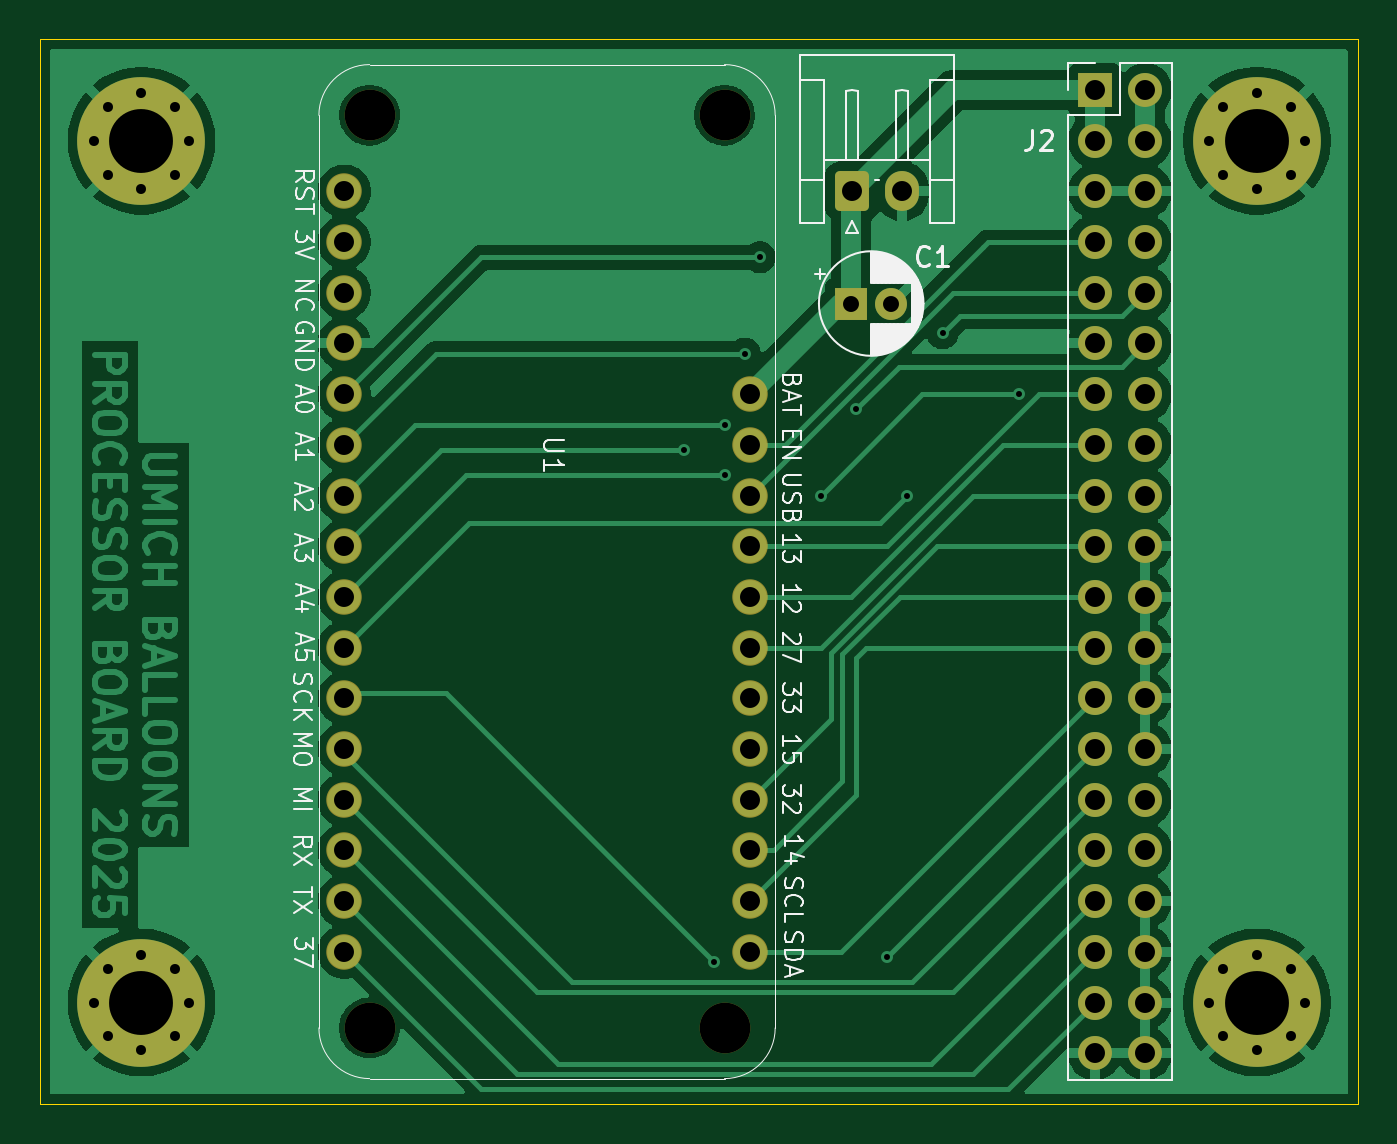
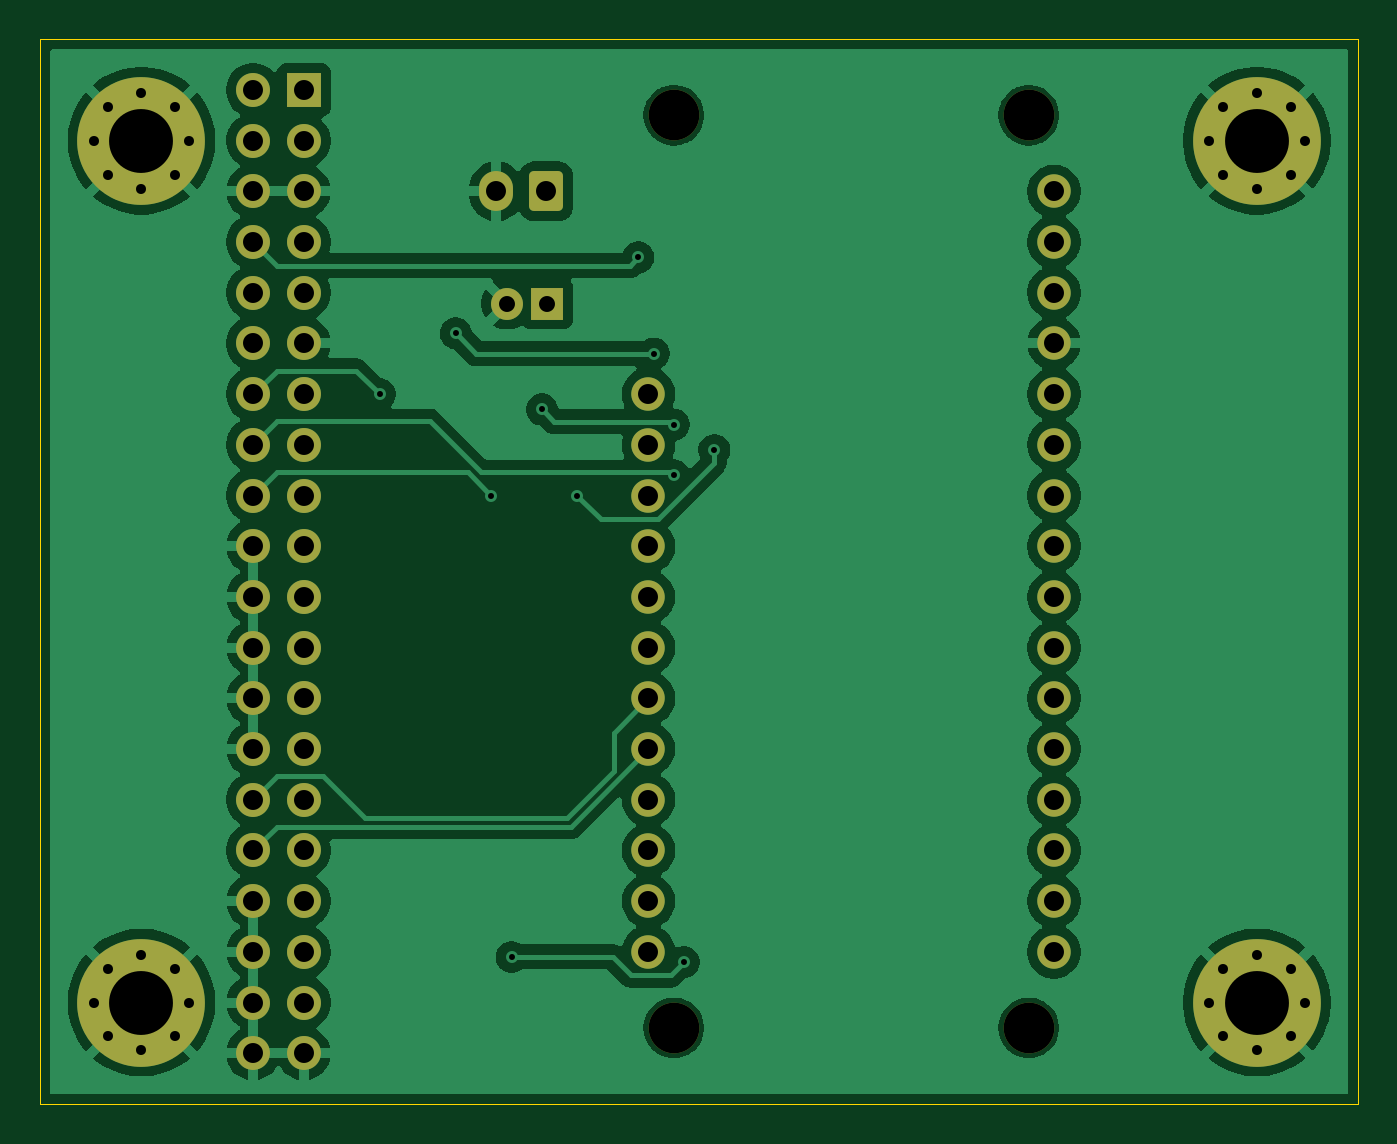
Circuit board: 11 layer files. Board 66.0 x 53.3 mm.
- bottom_copper: umich_balloons_processor-B_Cu.gbr (107759 bytes)
- bottom_mask: umich_balloons_processor-B_Mask.gbr (4556 bytes)
- paste: umich_balloons_processor-B_Paste.gbr (482 bytes)
- bottom_silk: umich_balloons_processor-B_Silkscreen.gbr (483 bytes)
- outline: umich_balloons_processor-Edge_Cuts.gbr (727 bytes)
- top_copper: umich_balloons_processor-F_Cu.gbr (94810 bytes)
- top_mask: umich_balloons_processor-F_Mask.gbr (4556 bytes)
- paste: umich_balloons_processor-F_Paste.gbr (482 bytes)
- top_silk: umich_balloons_processor-F_Silkscreen.gbr (40287 bytes)
- drill: umich_balloons_processor-NPTH.drl (397 bytes)
- drill: umich_balloons_processor-PTH.drl (2124 bytes)

=== bottom_copper: umich_balloons_processor-B_Cu.gbr (107759 bytes, source omitted) ===
=== bottom_mask: umich_balloons_processor-B_Mask.gbr ===
%TF.GenerationSoftware,KiCad,Pcbnew,9.0.0*%
%TF.CreationDate,2025-02-28T18:30:32-05:00*%
%TF.ProjectId,umich_balloons_processor,756d6963-685f-4626-916c-6c6f6f6e735f,rev?*%
%TF.SameCoordinates,Original*%
%TF.FileFunction,Soldermask,Bot*%
%TF.FilePolarity,Negative*%
%FSLAX46Y46*%
G04 Gerber Fmt 4.6, Leading zero omitted, Abs format (unit mm)*
G04 Created by KiCad (PCBNEW 9.0.0) date 2025-02-28 18:30:32*
%MOMM*%
%LPD*%
G01*
G04 APERTURE LIST*
G04 Aperture macros list*
%AMRoundRect*
0 Rectangle with rounded corners*
0 $1 Rounding radius*
0 $2 $3 $4 $5 $6 $7 $8 $9 X,Y pos of 4 corners*
0 Add a 4 corners polygon primitive as box body*
4,1,4,$2,$3,$4,$5,$6,$7,$8,$9,$2,$3,0*
0 Add four circle primitives for the rounded corners*
1,1,$1+$1,$2,$3*
1,1,$1+$1,$4,$5*
1,1,$1+$1,$6,$7*
1,1,$1+$1,$8,$9*
0 Add four rect primitives between the rounded corners*
20,1,$1+$1,$2,$3,$4,$5,0*
20,1,$1+$1,$4,$5,$6,$7,0*
20,1,$1+$1,$6,$7,$8,$9,0*
20,1,$1+$1,$8,$9,$2,$3,0*%
G04 Aperture macros list end*
%ADD10O,1.700000X1.700000*%
%ADD11R,1.700000X1.700000*%
%ADD12C,2.540000*%
%ADD13C,1.676400*%
%ADD14C,0.800000*%
%ADD15C,6.400000*%
%ADD16RoundRect,0.250000X-0.600000X-0.750000X0.600000X-0.750000X0.600000X0.750000X-0.600000X0.750000X0*%
%ADD17O,1.700000X2.000000*%
%ADD18R,1.600000X1.600000*%
%ADD19C,1.600000*%
G04 APERTURE END LIST*
D10*
%TO.C,J2*%
X210312000Y-104140000D03*
X207772000Y-104140000D03*
X210312000Y-101600000D03*
X207772000Y-101600000D03*
X210312000Y-99060000D03*
X207772000Y-99060000D03*
X210312000Y-96520000D03*
X207772000Y-96520000D03*
X210312000Y-93980000D03*
X207772000Y-93980000D03*
X210312000Y-91440000D03*
X207772000Y-91440000D03*
X210312000Y-88900000D03*
X207772000Y-88900000D03*
X210312000Y-86360000D03*
X207772000Y-86360000D03*
X210312000Y-83820000D03*
X207772000Y-83820000D03*
X210312000Y-81280000D03*
X207772000Y-81280000D03*
X210312000Y-78740000D03*
X207772000Y-78740000D03*
X210312000Y-76200000D03*
X207772000Y-76200000D03*
X210312000Y-73660000D03*
X207772000Y-73660000D03*
X210312000Y-71120000D03*
X207772000Y-71120000D03*
X210312000Y-68580000D03*
X207772000Y-68580000D03*
X210312000Y-66040000D03*
X207772000Y-66040000D03*
X210312000Y-63500000D03*
X207772000Y-63500000D03*
X210312000Y-60960000D03*
X207772000Y-60960000D03*
X210312000Y-58420000D03*
X207772000Y-58420000D03*
X210312000Y-55880000D03*
D11*
X207772000Y-55880000D03*
%TD*%
D12*
%TO.C,U1*%
X189230000Y-57150000D03*
X171450000Y-57150000D03*
X189230000Y-102870000D03*
X171450000Y-102870000D03*
D13*
X190500000Y-71120000D03*
X190500000Y-73660000D03*
X190500000Y-76200000D03*
X190500000Y-78740000D03*
X190500000Y-81280000D03*
X190500000Y-83820000D03*
X190500000Y-86360000D03*
X190500000Y-88900000D03*
X190500000Y-91440000D03*
X190500000Y-93980000D03*
X190500000Y-96520000D03*
X190500000Y-99060000D03*
X170180000Y-99060000D03*
X170180000Y-96520000D03*
X170180000Y-93980000D03*
X170180000Y-91440000D03*
X170180000Y-88900000D03*
X170180000Y-86360000D03*
X170180000Y-83820000D03*
X170180000Y-81280000D03*
X170180000Y-78740000D03*
X170180000Y-76200000D03*
X170180000Y-73660000D03*
X170180000Y-71120000D03*
X170180000Y-68580000D03*
X170180000Y-66040000D03*
X170180000Y-63500000D03*
X170180000Y-60960000D03*
%TD*%
D14*
%TO.C,H4*%
X157620000Y-101600000D03*
X158322944Y-99902944D03*
X158322944Y-103297056D03*
X160020000Y-99200000D03*
D15*
X160020000Y-101600000D03*
D14*
X160020000Y-104000000D03*
X161717056Y-99902944D03*
X161717056Y-103297056D03*
X162420000Y-101600000D03*
%TD*%
%TO.C,H3*%
X213500000Y-101600000D03*
X214202944Y-99902944D03*
X214202944Y-103297056D03*
X215900000Y-99200000D03*
D15*
X215900000Y-101600000D03*
D14*
X215900000Y-104000000D03*
X217597056Y-99902944D03*
X217597056Y-103297056D03*
X218300000Y-101600000D03*
%TD*%
%TO.C,H2*%
X213500000Y-58420000D03*
X214202944Y-56722944D03*
X214202944Y-60117056D03*
X215900000Y-56020000D03*
D15*
X215900000Y-58420000D03*
D14*
X215900000Y-60820000D03*
X217597056Y-56722944D03*
X217597056Y-60117056D03*
X218300000Y-58420000D03*
%TD*%
%TO.C,H1*%
X157620000Y-58420000D03*
X158322944Y-56722944D03*
X158322944Y-60117056D03*
X160020000Y-56020000D03*
D15*
X160020000Y-58420000D03*
D14*
X160020000Y-60820000D03*
X161717056Y-56722944D03*
X161717056Y-60117056D03*
X162420000Y-58420000D03*
%TD*%
D16*
%TO.C,J1*%
X195620000Y-60960000D03*
D17*
X198120000Y-60960000D03*
%TD*%
D18*
%TO.C,C1*%
X195580000Y-66580000D03*
D19*
X197580000Y-66580000D03*
%TD*%
M02*

=== paste: umich_balloons_processor-B_Paste.gbr ===
%TF.GenerationSoftware,KiCad,Pcbnew,9.0.0*%
%TF.CreationDate,2025-02-28T18:30:32-05:00*%
%TF.ProjectId,umich_balloons_processor,756d6963-685f-4626-916c-6c6f6f6e735f,rev?*%
%TF.SameCoordinates,Original*%
%TF.FileFunction,Paste,Bot*%
%TF.FilePolarity,Positive*%
%FSLAX46Y46*%
G04 Gerber Fmt 4.6, Leading zero omitted, Abs format (unit mm)*
G04 Created by KiCad (PCBNEW 9.0.0) date 2025-02-28 18:30:32*
%MOMM*%
%LPD*%
G01*
G04 APERTURE LIST*
G04 APERTURE END LIST*
M02*

=== bottom_silk: umich_balloons_processor-B_Silkscreen.gbr ===
%TF.GenerationSoftware,KiCad,Pcbnew,9.0.0*%
%TF.CreationDate,2025-02-28T18:30:32-05:00*%
%TF.ProjectId,umich_balloons_processor,756d6963-685f-4626-916c-6c6f6f6e735f,rev?*%
%TF.SameCoordinates,Original*%
%TF.FileFunction,Legend,Bot*%
%TF.FilePolarity,Positive*%
%FSLAX46Y46*%
G04 Gerber Fmt 4.6, Leading zero omitted, Abs format (unit mm)*
G04 Created by KiCad (PCBNEW 9.0.0) date 2025-02-28 18:30:32*
%MOMM*%
%LPD*%
G01*
G04 APERTURE LIST*
G04 APERTURE END LIST*
M02*

=== outline: umich_balloons_processor-Edge_Cuts.gbr ===
%TF.GenerationSoftware,KiCad,Pcbnew,9.0.0*%
%TF.CreationDate,2025-02-28T18:30:32-05:00*%
%TF.ProjectId,umich_balloons_processor,756d6963-685f-4626-916c-6c6f6f6e735f,rev?*%
%TF.SameCoordinates,Original*%
%TF.FileFunction,Profile,NP*%
%FSLAX46Y46*%
G04 Gerber Fmt 4.6, Leading zero omitted, Abs format (unit mm)*
G04 Created by KiCad (PCBNEW 9.0.0) date 2025-02-28 18:30:32*
%MOMM*%
%LPD*%
G01*
G04 APERTURE LIST*
%TA.AperFunction,Profile*%
%ADD10C,0.050000*%
%TD*%
G04 APERTURE END LIST*
D10*
X220980000Y-53340000D02*
X154940000Y-53340000D01*
X220980000Y-106680000D02*
X220980000Y-53340000D01*
X154940000Y-106680000D02*
X220980000Y-106680000D01*
X154940000Y-53340000D02*
X154940000Y-106680000D01*
M02*

=== top_copper: umich_balloons_processor-F_Cu.gbr (94810 bytes, source omitted) ===
=== top_mask: umich_balloons_processor-F_Mask.gbr ===
%TF.GenerationSoftware,KiCad,Pcbnew,9.0.0*%
%TF.CreationDate,2025-02-28T18:30:32-05:00*%
%TF.ProjectId,umich_balloons_processor,756d6963-685f-4626-916c-6c6f6f6e735f,rev?*%
%TF.SameCoordinates,Original*%
%TF.FileFunction,Soldermask,Top*%
%TF.FilePolarity,Negative*%
%FSLAX46Y46*%
G04 Gerber Fmt 4.6, Leading zero omitted, Abs format (unit mm)*
G04 Created by KiCad (PCBNEW 9.0.0) date 2025-02-28 18:30:32*
%MOMM*%
%LPD*%
G01*
G04 APERTURE LIST*
G04 Aperture macros list*
%AMRoundRect*
0 Rectangle with rounded corners*
0 $1 Rounding radius*
0 $2 $3 $4 $5 $6 $7 $8 $9 X,Y pos of 4 corners*
0 Add a 4 corners polygon primitive as box body*
4,1,4,$2,$3,$4,$5,$6,$7,$8,$9,$2,$3,0*
0 Add four circle primitives for the rounded corners*
1,1,$1+$1,$2,$3*
1,1,$1+$1,$4,$5*
1,1,$1+$1,$6,$7*
1,1,$1+$1,$8,$9*
0 Add four rect primitives between the rounded corners*
20,1,$1+$1,$2,$3,$4,$5,0*
20,1,$1+$1,$4,$5,$6,$7,0*
20,1,$1+$1,$6,$7,$8,$9,0*
20,1,$1+$1,$8,$9,$2,$3,0*%
G04 Aperture macros list end*
%ADD10O,1.700000X1.700000*%
%ADD11R,1.700000X1.700000*%
%ADD12C,2.540000*%
%ADD13C,1.778000*%
%ADD14C,0.800000*%
%ADD15C,6.400000*%
%ADD16RoundRect,0.250000X-0.600000X-0.750000X0.600000X-0.750000X0.600000X0.750000X-0.600000X0.750000X0*%
%ADD17O,1.700000X2.000000*%
%ADD18R,1.600000X1.600000*%
%ADD19C,1.600000*%
G04 APERTURE END LIST*
D10*
%TO.C,J2*%
X210312000Y-104140000D03*
X207772000Y-104140000D03*
X210312000Y-101600000D03*
X207772000Y-101600000D03*
X210312000Y-99060000D03*
X207772000Y-99060000D03*
X210312000Y-96520000D03*
X207772000Y-96520000D03*
X210312000Y-93980000D03*
X207772000Y-93980000D03*
X210312000Y-91440000D03*
X207772000Y-91440000D03*
X210312000Y-88900000D03*
X207772000Y-88900000D03*
X210312000Y-86360000D03*
X207772000Y-86360000D03*
X210312000Y-83820000D03*
X207772000Y-83820000D03*
X210312000Y-81280000D03*
X207772000Y-81280000D03*
X210312000Y-78740000D03*
X207772000Y-78740000D03*
X210312000Y-76200000D03*
X207772000Y-76200000D03*
X210312000Y-73660000D03*
X207772000Y-73660000D03*
X210312000Y-71120000D03*
X207772000Y-71120000D03*
X210312000Y-68580000D03*
X207772000Y-68580000D03*
X210312000Y-66040000D03*
X207772000Y-66040000D03*
X210312000Y-63500000D03*
X207772000Y-63500000D03*
X210312000Y-60960000D03*
X207772000Y-60960000D03*
X210312000Y-58420000D03*
X207772000Y-58420000D03*
X210312000Y-55880000D03*
D11*
X207772000Y-55880000D03*
%TD*%
D12*
%TO.C,U1*%
X189230000Y-57150000D03*
X171450000Y-57150000D03*
X189230000Y-102870000D03*
X171450000Y-102870000D03*
D13*
X190500000Y-71120000D03*
X190500000Y-73660000D03*
X190500000Y-76200000D03*
X190500000Y-78740000D03*
X190500000Y-81280000D03*
X190500000Y-83820000D03*
X190500000Y-86360000D03*
X190500000Y-88900000D03*
X190500000Y-91440000D03*
X190500000Y-93980000D03*
X190500000Y-96520000D03*
X190500000Y-99060000D03*
X170180000Y-99060000D03*
X170180000Y-96520000D03*
X170180000Y-93980000D03*
X170180000Y-91440000D03*
X170180000Y-88900000D03*
X170180000Y-86360000D03*
X170180000Y-83820000D03*
X170180000Y-81280000D03*
X170180000Y-78740000D03*
X170180000Y-76200000D03*
X170180000Y-73660000D03*
X170180000Y-71120000D03*
X170180000Y-68580000D03*
X170180000Y-66040000D03*
X170180000Y-63500000D03*
X170180000Y-60960000D03*
%TD*%
D14*
%TO.C,H4*%
X157620000Y-101600000D03*
X158322944Y-99902944D03*
X158322944Y-103297056D03*
X160020000Y-99200000D03*
D15*
X160020000Y-101600000D03*
D14*
X160020000Y-104000000D03*
X161717056Y-99902944D03*
X161717056Y-103297056D03*
X162420000Y-101600000D03*
%TD*%
%TO.C,H3*%
X213500000Y-101600000D03*
X214202944Y-99902944D03*
X214202944Y-103297056D03*
X215900000Y-99200000D03*
D15*
X215900000Y-101600000D03*
D14*
X215900000Y-104000000D03*
X217597056Y-99902944D03*
X217597056Y-103297056D03*
X218300000Y-101600000D03*
%TD*%
%TO.C,H2*%
X213500000Y-58420000D03*
X214202944Y-56722944D03*
X214202944Y-60117056D03*
X215900000Y-56020000D03*
D15*
X215900000Y-58420000D03*
D14*
X215900000Y-60820000D03*
X217597056Y-56722944D03*
X217597056Y-60117056D03*
X218300000Y-58420000D03*
%TD*%
%TO.C,H1*%
X157620000Y-58420000D03*
X158322944Y-56722944D03*
X158322944Y-60117056D03*
X160020000Y-56020000D03*
D15*
X160020000Y-58420000D03*
D14*
X160020000Y-60820000D03*
X161717056Y-56722944D03*
X161717056Y-60117056D03*
X162420000Y-58420000D03*
%TD*%
D16*
%TO.C,J1*%
X195620000Y-60960000D03*
D17*
X198120000Y-60960000D03*
%TD*%
D18*
%TO.C,C1*%
X195580000Y-66580000D03*
D19*
X197580000Y-66580000D03*
%TD*%
M02*

=== paste: umich_balloons_processor-F_Paste.gbr ===
%TF.GenerationSoftware,KiCad,Pcbnew,9.0.0*%
%TF.CreationDate,2025-02-28T18:30:32-05:00*%
%TF.ProjectId,umich_balloons_processor,756d6963-685f-4626-916c-6c6f6f6e735f,rev?*%
%TF.SameCoordinates,Original*%
%TF.FileFunction,Paste,Top*%
%TF.FilePolarity,Positive*%
%FSLAX46Y46*%
G04 Gerber Fmt 4.6, Leading zero omitted, Abs format (unit mm)*
G04 Created by KiCad (PCBNEW 9.0.0) date 2025-02-28 18:30:32*
%MOMM*%
%LPD*%
G01*
G04 APERTURE LIST*
G04 APERTURE END LIST*
M02*

=== top_silk: umich_balloons_processor-F_Silkscreen.gbr (40287 bytes, source omitted) ===
=== drill: umich_balloons_processor-NPTH.drl ===
M48
; DRILL file {KiCad 9.0.0} date 2025-02-28T18:30:31-0500
; FORMAT={-:-/ absolute / inch / decimal}
; #@! TF.CreationDate,2025-02-28T18:30:31-05:00
; #@! TF.GenerationSoftware,Kicad,Pcbnew,9.0.0
; #@! TF.FileFunction,NonPlated,1,2,NPTH
FMAT,2
INCH
; #@! TA.AperFunction,NonPlated,NPTH,ComponentDrill
T1C0.1000
%
G90
G05
T1
X6.75Y-2.25
X6.75Y-4.05
X7.45Y-2.25
X7.45Y-4.05
M30

=== drill: umich_balloons_processor-PTH.drl ===
M48
; DRILL file {KiCad 9.0.0} date 2025-02-28T18:30:31-0500
; FORMAT={-:-/ absolute / inch / decimal}
; #@! TF.CreationDate,2025-02-28T18:30:31-05:00
; #@! TF.GenerationSoftware,Kicad,Pcbnew,9.0.0
; #@! TF.FileFunction,Plated,1,2,PTH
FMAT,2
INCH
; #@! TA.AperFunction,Plated,PTH,ViaDrill
T1C0.0118
; #@! TA.AperFunction,Plated,PTH,ComponentDrill
T2C0.0197
; #@! TA.AperFunction,Plated,PTH,ComponentDrill
T3C0.0315
; #@! TA.AperFunction,Plated,PTH,ComponentDrill
T4C0.0394
; #@! TA.AperFunction,Plated,PTH,ComponentDrill
T5C0.1260
%
G90
G05
T1
X7.37Y-2.91
X7.43Y-3.92
X7.45Y-2.86
X7.45Y-2.96
X7.49Y-2.72
X7.52Y-2.53
X7.64Y-3.0
X7.71Y-2.83
X7.77Y-3.91
X7.81Y-3.0
X7.88Y-2.68
X8.03Y-2.8
T2
X6.2055Y-2.3
X6.2055Y-4.0
X6.2332Y-2.2332
X6.2332Y-2.3668
X6.2332Y-3.9332
X6.2332Y-4.0668
X6.3Y-2.2055
X6.3Y-2.3945
X6.3Y-3.9055
X6.3Y-4.0945
X6.3668Y-2.2332
X6.3668Y-2.3668
X6.3668Y-3.9332
X6.3668Y-4.0668
X6.3945Y-2.3
X6.3945Y-4.0
X8.4055Y-2.3
X8.4055Y-4.0
X8.4332Y-2.2332
X8.4332Y-2.3668
X8.4332Y-3.9332
X8.4332Y-4.0668
X8.5Y-2.2055
X8.5Y-2.3945
X8.5Y-3.9055
X8.5Y-4.0945
X8.5668Y-2.2332
X8.5668Y-2.3668
X8.5668Y-3.9332
X8.5668Y-4.0668
X8.5945Y-2.3
X8.5945Y-4.0
T3
X7.7Y-2.6213
X7.7787Y-2.6213
T4
X6.7Y-2.4
X6.7Y-2.5
X6.7Y-2.6
X6.7Y-2.7
X6.7Y-2.8
X6.7Y-2.9
X6.7Y-3.0
X6.7Y-3.1
X6.7Y-3.2
X6.7Y-3.3
X6.7Y-3.4
X6.7Y-3.5
X6.7Y-3.6
X6.7Y-3.7
X6.7Y-3.8
X6.7Y-3.9
X7.5Y-2.8
X7.5Y-2.9
X7.5Y-3.0
X7.5Y-3.1
X7.5Y-3.2
X7.5Y-3.3
X7.5Y-3.4
X7.5Y-3.5
X7.5Y-3.6
X7.5Y-3.7
X7.5Y-3.8
X7.5Y-3.9
X7.7016Y-2.4
X7.8Y-2.4
X8.18Y-2.2
X8.18Y-2.3
X8.18Y-2.4
X8.18Y-2.5
X8.18Y-2.6
X8.18Y-2.7
X8.18Y-2.8
X8.18Y-2.9
X8.18Y-3.0
X8.18Y-3.1
X8.18Y-3.2
X8.18Y-3.3
X8.18Y-3.4
X8.18Y-3.5
X8.18Y-3.6
X8.18Y-3.7
X8.18Y-3.8
X8.18Y-3.9
X8.18Y-4.0
X8.18Y-4.1
X8.28Y-2.2
X8.28Y-2.3
X8.28Y-2.4
X8.28Y-2.5
X8.28Y-2.6
X8.28Y-2.7
X8.28Y-2.8
X8.28Y-2.9
X8.28Y-3.0
X8.28Y-3.1
X8.28Y-3.2
X8.28Y-3.3
X8.28Y-3.4
X8.28Y-3.5
X8.28Y-3.6
X8.28Y-3.7
X8.28Y-3.8
X8.28Y-3.9
X8.28Y-4.0
X8.28Y-4.1
T5
X6.3Y-2.3
X6.3Y-4.0
X8.5Y-2.3
X8.5Y-4.0
M30
